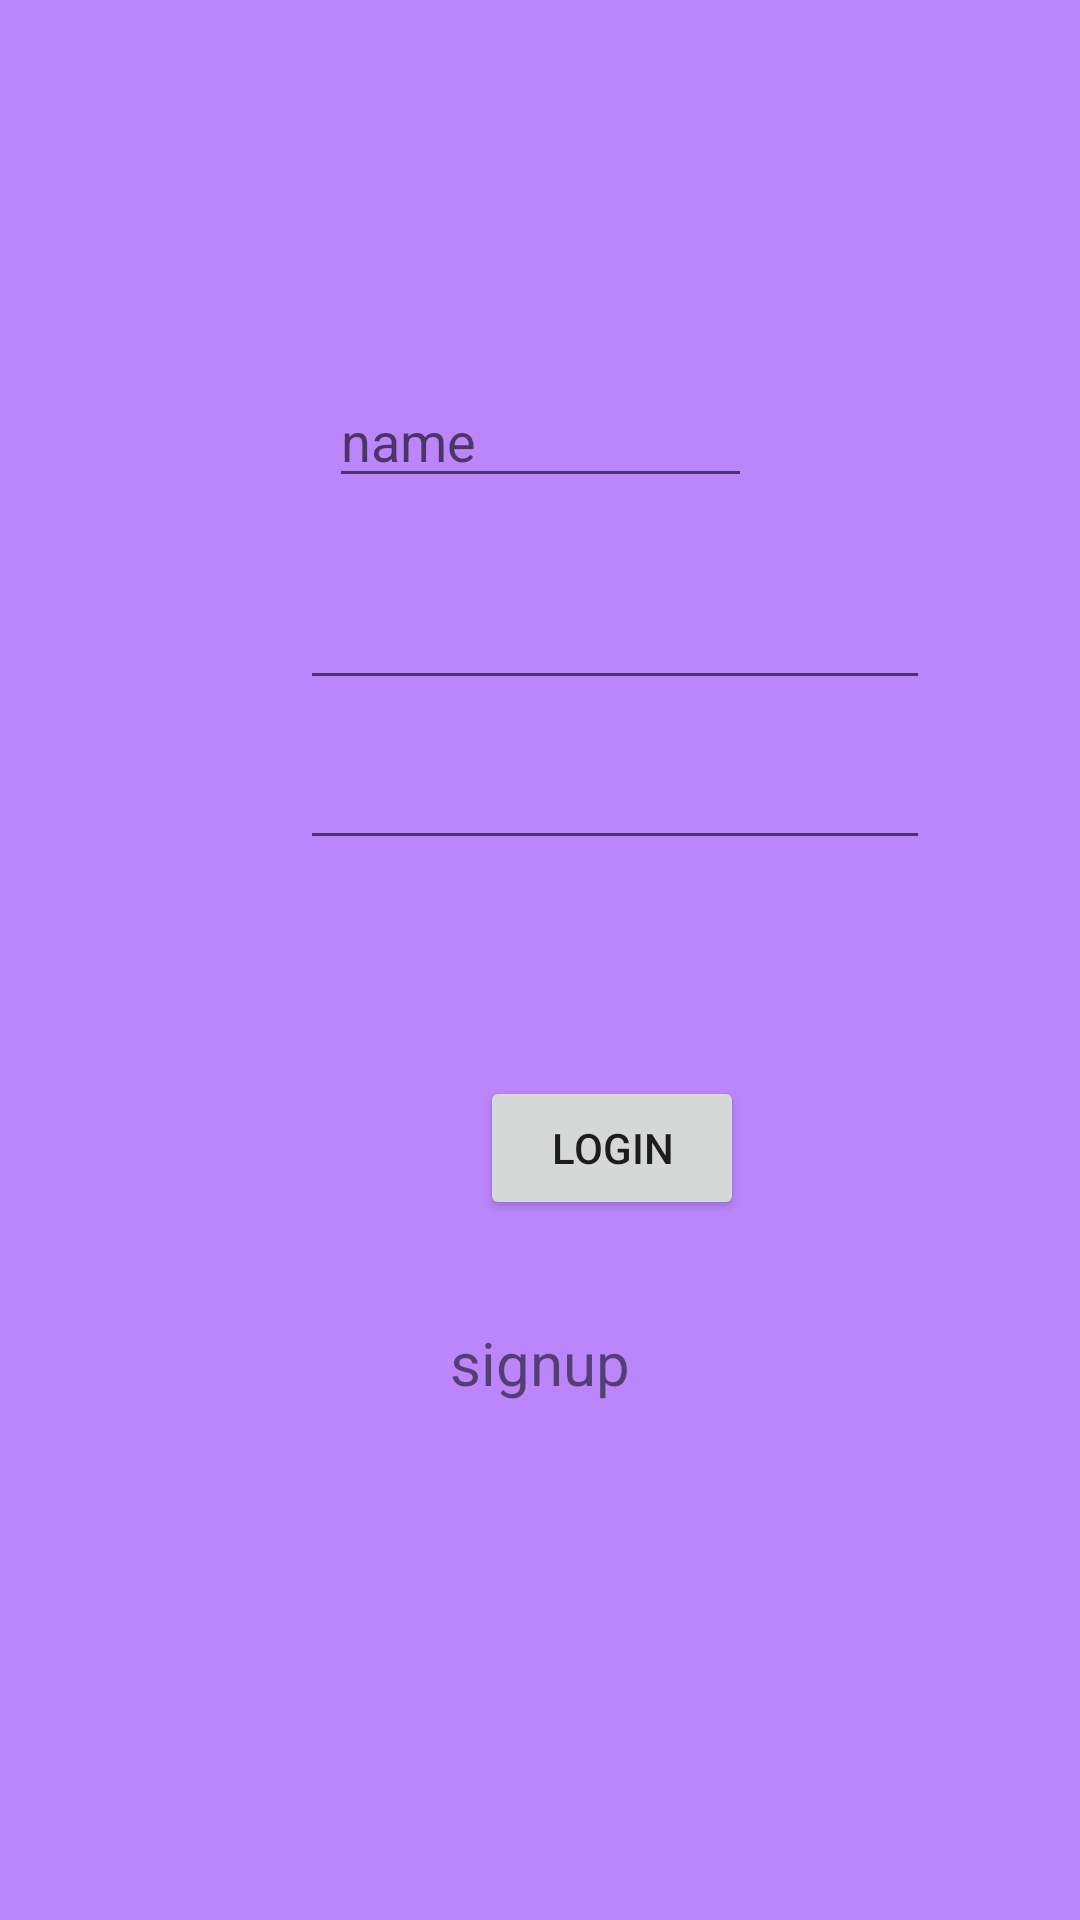

Write the Android layout XML for this screen, with the resource values it uses.
<!-- AndroidManifest.xml: application theme Theme.Firebasesocialmediatrial -->
<!-- res/layout/activity_loginsignup.xml -->
<?xml version="1.0" encoding="utf-8"?>
<androidx.constraintlayout.widget.ConstraintLayout xmlns:android="http://schemas.android.com/apk/res/android"
    xmlns:app="http://schemas.android.com/apk/res-auto"
    xmlns:tools="http://schemas.android.com/tools"
    android:layout_width="match_parent"
    android:layout_height="match_parent"
    tools:context=".Login_Signup_Activity"
    android:background="@color/purple_200"
>

    <Button
        android:id="@+id/loginorsignup"
        android:layout_width="wrap_content"
        android:layout_height="wrap_content"
        android:layout_marginStart="160dp"
        android:layout_marginTop="72dp"
        android:text="login"
        app:layout_constraintStart_toStartOf="parent"
        app:layout_constraintTop_toBottomOf="@+id/passwordfield" />

    <TextView
        android:id="@+id/switcher"
        android:layout_width="79dp"
        android:layout_height="39dp"
        android:layout_marginTop="28dp"
        android:gravity="center"
        android:text="signup"
        android:textSize="20sp"
        app:layout_constraintEnd_toEndOf="parent"
        app:layout_constraintStart_toStartOf="parent"
        app:layout_constraintTop_toBottomOf="@+id/loginorsignup" />

    <EditText
        android:id="@+id/usernamefield"
        android:layout_width="wrap_content"
        android:layout_height="wrap_content"
        android:layout_marginStart="100dp"
        android:layout_marginTop="192dp"
        android:ems="10"
        android:inputType="textPersonName"
        app:layout_constraintStart_toStartOf="parent"
        app:layout_constraintTop_toTopOf="parent" />

    <EditText
        android:id="@+id/passwordfield"
        android:layout_width="wrap_content"
        android:layout_height="wrap_content"
        android:layout_marginStart="100dp"
        android:layout_marginTop="12dp"
        android:ems="10"
        android:inputType="textPersonName"
        app:layout_constraintStart_toStartOf="parent"
        app:layout_constraintTop_toBottomOf="@+id/usernamefield" />

    <EditText
        android:id="@+id/namefield"
        android:layout_width="141dp"
        android:layout_height="37dp"
        android:layout_marginStart="135dp"
        android:layout_marginTop="129dp"
        android:layout_marginEnd="135dp"
        android:layout_marginBottom="26dp"
        android:ems="10"
        android:hint="name"
        android:inputType="textPersonName"
        app:layout_constraintBottom_toTopOf="@+id/usernamefield"
        app:layout_constraintEnd_toEndOf="parent"
        app:layout_constraintStart_toStartOf="parent"
        app:layout_constraintTop_toTopOf="parent" />

</androidx.constraintlayout.widget.ConstraintLayout>
<!-- resources referenced by this layout -->
<resources>
  <style name="Theme.Firebasesocialmediatrial" parent="Theme.MaterialComponents.DayNight.DarkActionBar">
          
          <item name="colorPrimary">@color/purple_500</item>
          <item name="colorPrimaryVariant">@color/purple_700</item>
          <item name="colorOnPrimary">@color/white</item>
          
          <item name="colorSecondary">@color/teal_200</item>
          <item name="colorSecondaryVariant">@color/teal_700</item>
          <item name="colorOnSecondary">@color/black</item>
          
          <item name="android:statusBarColor" tools:targetApi="l">?attr/colorPrimaryVariant</item>
          
      </style>
  <!-- not gathered from this repository: default colours our renderer supplied (Android Studio template values) -->
  <color name="purple_200">#FFBB86FC</color>
  <color name="purple_500">#FF6200EE</color>
  <color name="purple_700">#FF3700B3</color>
  <color name="teal_200">#FF03DAC5</color>
  <color name="teal_700">#FF018786</color>
  <color name="black">#FF000000</color>
  <color name="white">#FFFFFFFF</color>
</resources>
